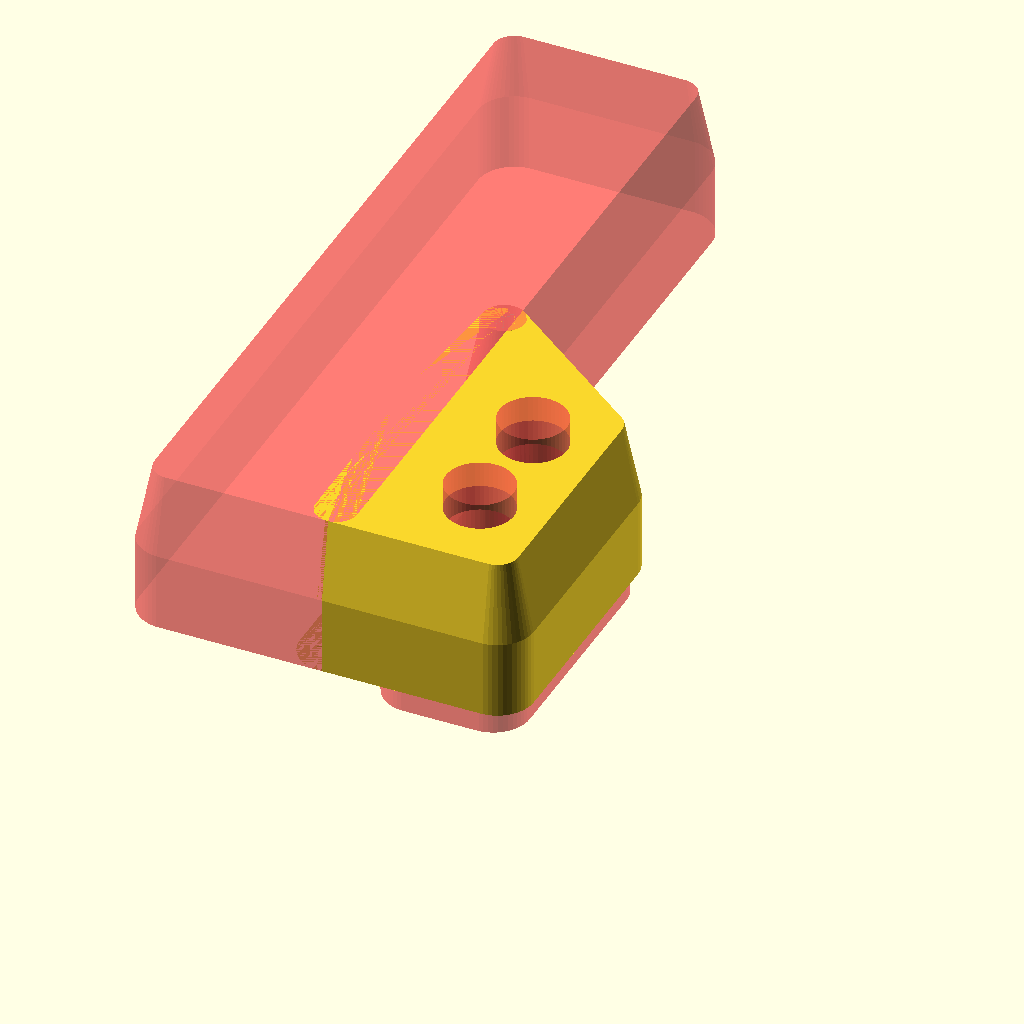
Cell 1: rendered with the file's own defaults.
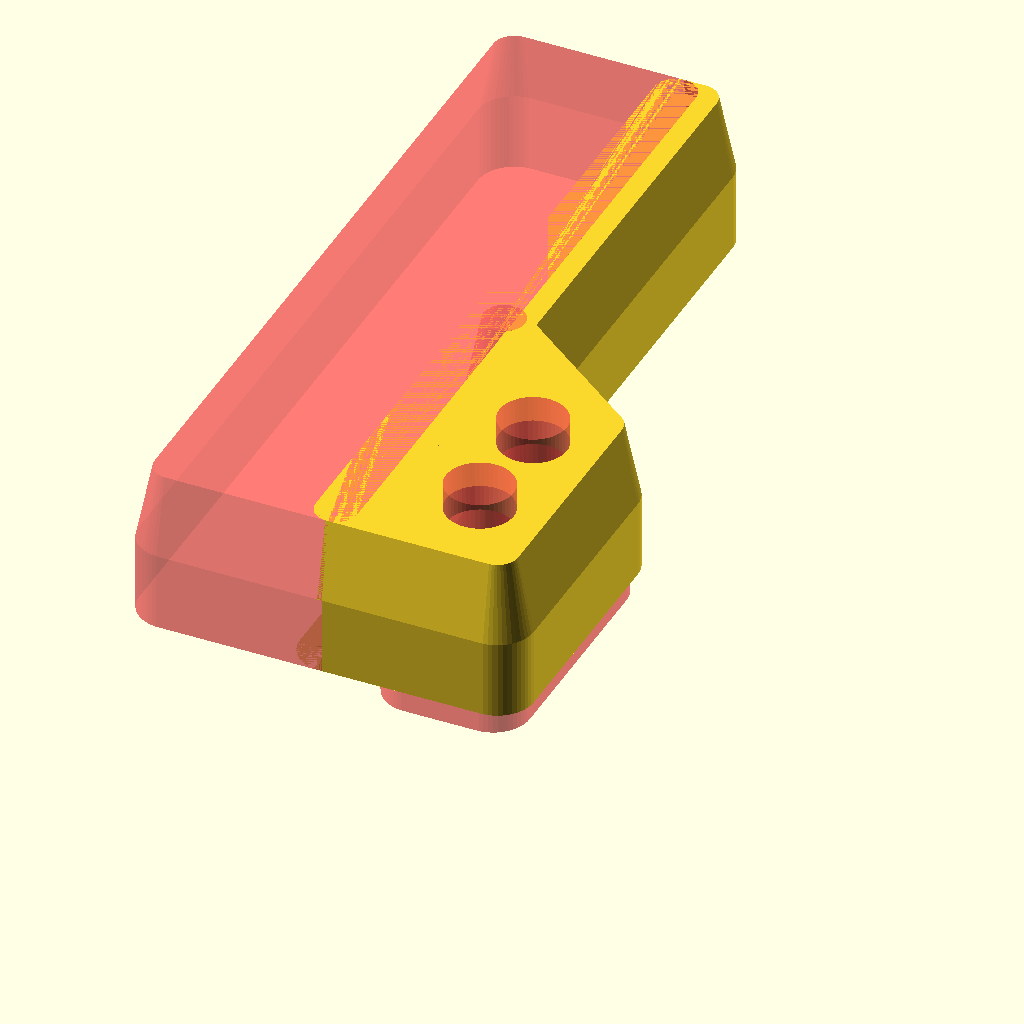
Cell 2 — TOP_BAR set to true, the other parameters unchanged.
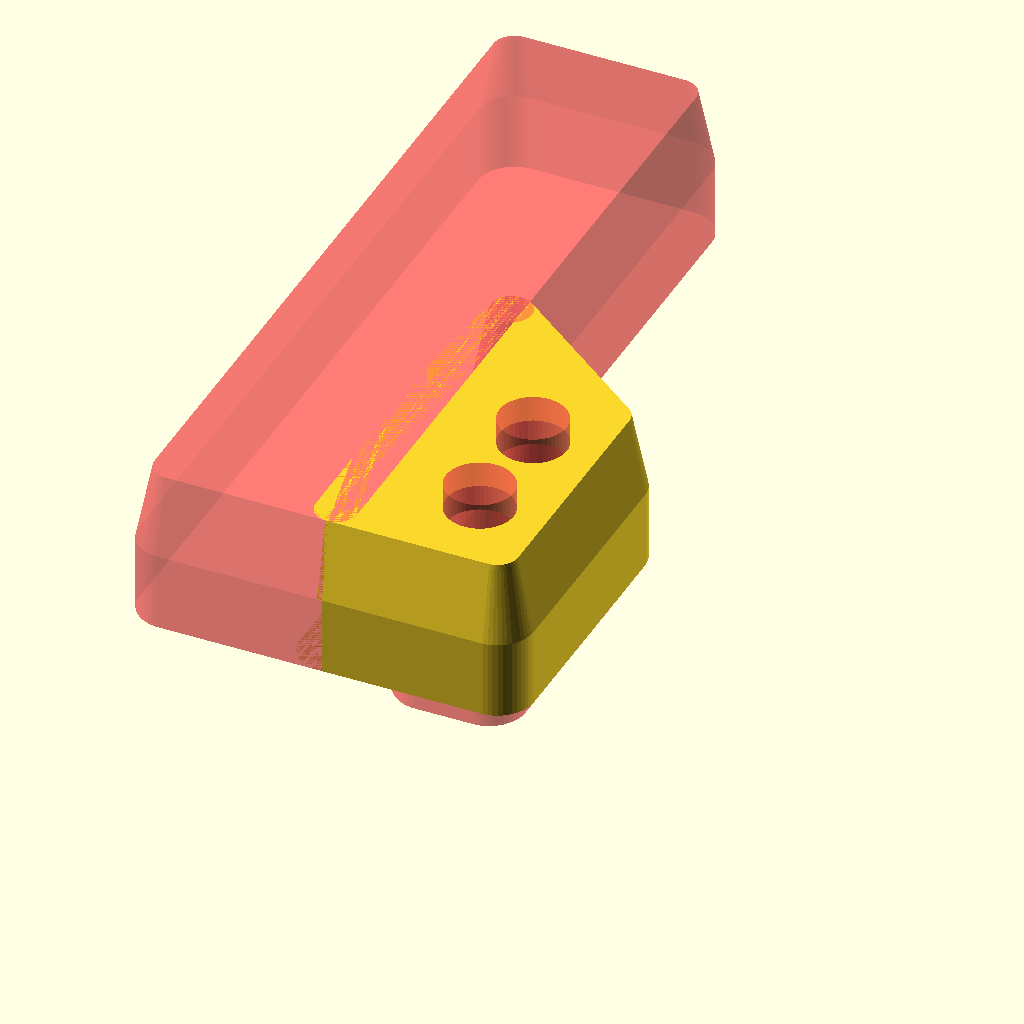
Cell 3 — WALL_THICKNESS set to 3, the other parameters unchanged.
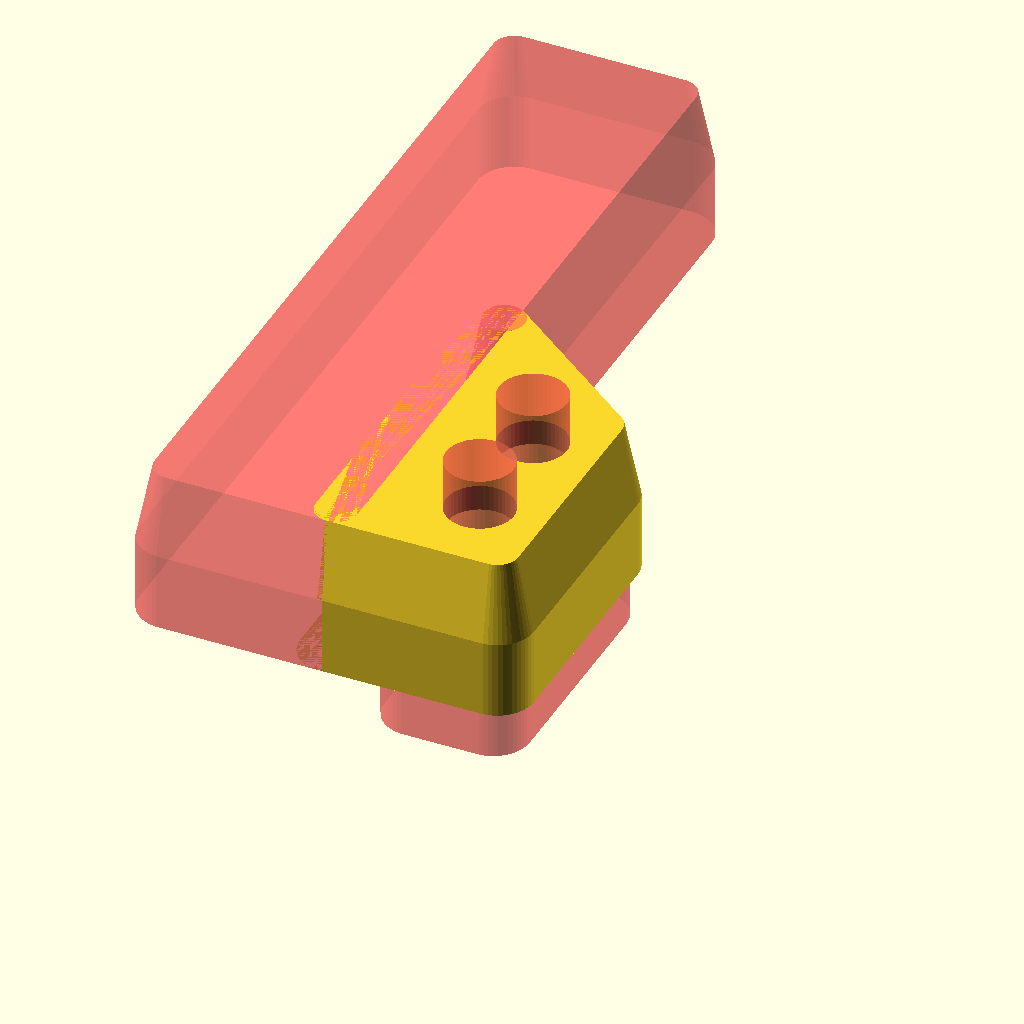
Cell 4: the same model with PANEL_THICKNESS = 10.
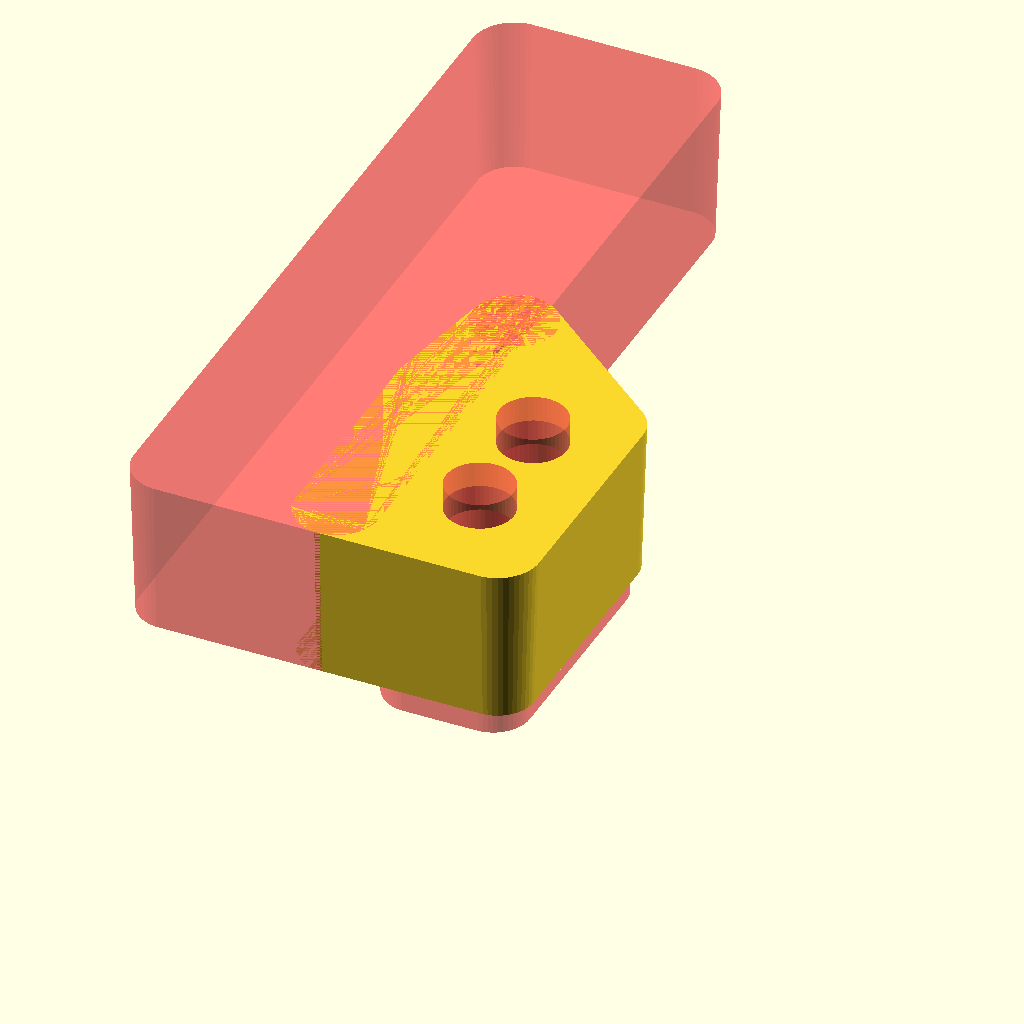
Cell 5 — DIA_TOP set to 16, the other parameters unchanged.
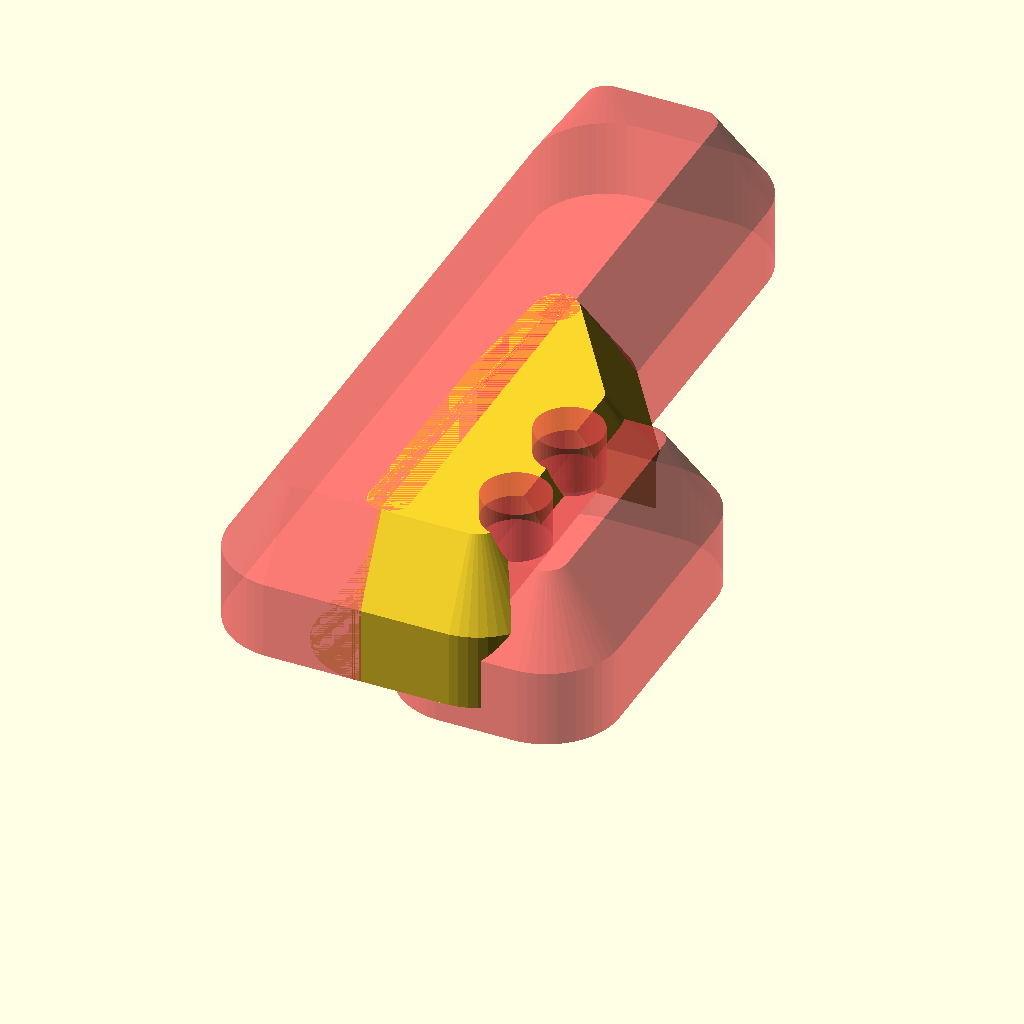
Cell 6: the same model with DIA_BOT = 28.
One fixed orthographic camera (rotation 55°, 0°, 25°; colour scheme Cornfield) for every cell.
The OpenSCAD source (tool-parts/rigol-dg4062-side-panel.scad):
WALL_THICKNESS = 1.5;
PANEL_THICKNESS = 5;

DIA_TOP = 8;
DIA_BOT = 14;

LENGTH = 154;
WIDTH = 45;
HEIGHT = 15;

BNC_HOLE_DIA = 13;
BNC_HOLES = 2;
BNC_HOLE_SPACING = 22;
BNC_HOLE_OFFSET = 18;

TOP_BAR = false;

$fn = 50;

module outline() {
    cylinder(d = DIA_BOT, h = HEIGHT);
    translate([0, 0, HEIGHT])
    cylinder(d1 = DIA_BOT, d2 = DIA_TOP, h = HEIGHT);
}

module unit(w = WIDTH - DIA_BOT, l = LENGTH - DIA_BOT) {
  hull() {
    for(i = [-1, 1]) {
      for(j = [-1, 1]) {
        translate([i * w/2, j * l/2, 0])
        outline();
      }
    }
  }
}

module body() {
  union() {
    width = DIA_TOP/2;
    offset_w = -(WIDTH - DIA_BOT - width)/2;

    if(TOP_BAR) {
      translate([offset_w, 0, 0])
      unit(w = width);
    }

    length = (BNC_HOLES - 1) * BNC_HOLE_SPACING + BNC_HOLE_OFFSET + 2 * WALL_THICKNESS;

    offset_l = -(LENGTH - DIA_BOT - length)/2;
    bend = offset_l + length/2 + BNC_HOLE_SPACING;

    hull() {
      translate([0, offset_l, 0])
      unit(l = length);

      #translate([offset_w, bend, 0])
      outline();
    }
  }
}

module bnc_holes() {
  for(i = [0:BNC_HOLES-1]) {
    translate([0, BNC_HOLE_SPACING * i, 0])
    cylinder(d = BNC_HOLE_DIA, h = HEIGHT);
  }
}

module side_panel() {
  difference() {
    body();

    #translate([-WIDTH + DIA_BOT, 0, 0])
    unit();

    length = (BNC_HOLES - 1) * BNC_HOLE_SPACING + BNC_HOLE_OFFSET;
    placement = LENGTH - DIA_BOT - 2 * WALL_THICKNESS;
    #translate([DIA_BOT/2, -(placement - length)/2, -PANEL_THICKNESS])
    unit(WIDTH - 2 * DIA_BOT - 2 * WALL_THICKNESS, length);

    #translate([DIA_BOT/2, -LENGTH/2 + BNC_HOLE_OFFSET, HEIGHT + PANEL_THICKNESS])
    bnc_holes();
  }
}

side_panel();
Customizer parameters (derived from the source; name, type, default, range or options):
WALL_THICKNESS: number, default 1.5
PANEL_THICKNESS: number, default 5
DIA_TOP: number, default 8
DIA_BOT: number, default 14
LENGTH: number, default 154
WIDTH: number, default 45
HEIGHT: number, default 15
BNC_HOLE_DIA: number, default 13
BNC_HOLES: number, default 2
BNC_HOLE_SPACING: number, default 22
BNC_HOLE_OFFSET: number, default 18
TOP_BAR: bool, default false
